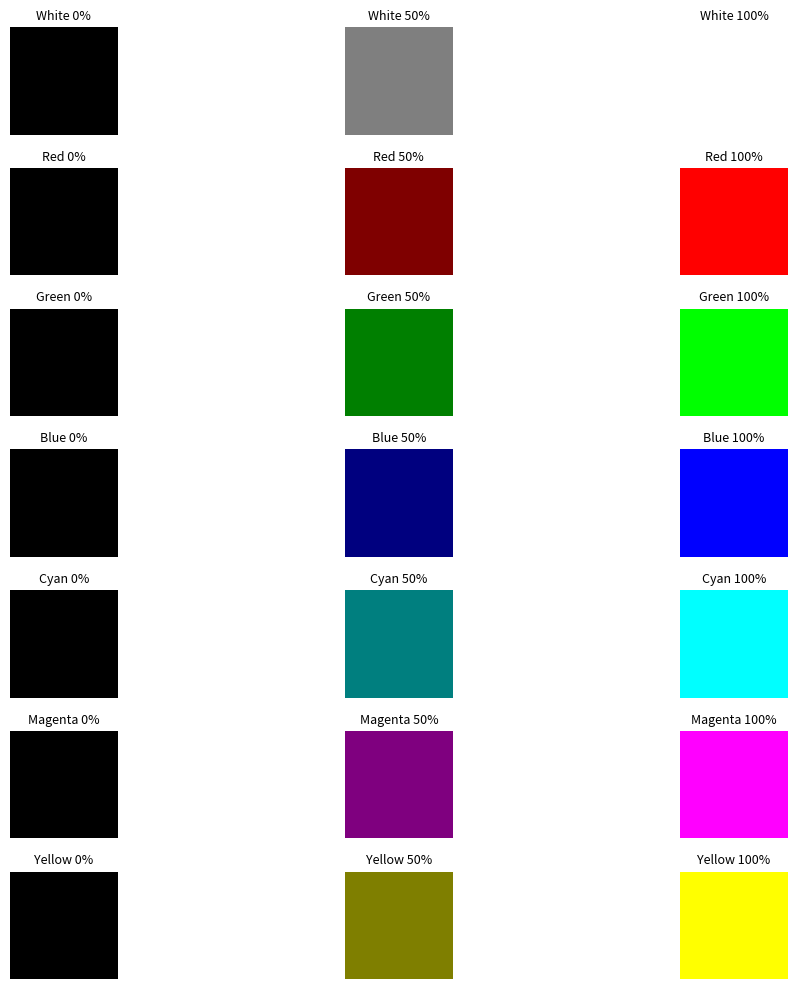

Write Python code to recreate this figure.
import numpy as np
import matplotlib.pyplot as plt

def display_imgset(img_set, color_set=None, title_set='', row=1, col=1):
    plt.figure(figsize=(12, 10))
    for k in range(len(img_set)):
        plt.subplot(row, col, k + 1)
        img = img_set[k]
        if color_set and color_set[k]:
            plt.imshow(img, cmap=color_set[k], vmin=0, vmax=255)
        else:
            plt.imshow(img)
        plt.title(title_set[k], fontsize=9)
        plt.axis('off')
    plt.tight_layout()
    plt.show()

def main():
    h, w = 200, 200

    # White shades
    white_0 = np.zeros((h, w, 3), dtype=np.uint8)
    white_1 = np.full((h, w, 3), 127, dtype=np.uint8)
    white_2 = np.full((h, w, 3), 255, dtype=np.uint8)

    # Red shades
    red_0 = np.zeros((h, w, 3), dtype=np.uint8)
    red_1 = np.zeros((h, w, 3), dtype=np.uint8)
    red_2 = np.zeros((h, w, 3), dtype=np.uint8)
    red_1[:, :, 0] = 127
    red_2[:, :, 0] = 255

    # Green shades
    green_0 = np.zeros((h, w, 3), dtype=np.uint8)
    green_1 = np.zeros((h, w, 3), dtype=np.uint8)
    green_2 = np.zeros((h, w, 3), dtype=np.uint8)
    green_1[:, :, 1] = 127
    green_2[:, :, 1] = 255

    # Blue shades
    blue_0 = np.zeros((h, w, 3), dtype=np.uint8)
    blue_1 = np.zeros((h, w, 3), dtype=np.uint8)
    blue_2 = np.zeros((h, w, 3), dtype=np.uint8)
    blue_1[:, :, 2] = 127
    blue_2[:, :, 2] = 255

    # Cyan (G+B)
    cyan_0 = np.zeros((h, w, 3), dtype=np.uint8)
    cyan_1 = np.zeros((h, w, 3), dtype=np.uint8)
    cyan_2 = np.zeros((h, w, 3), dtype=np.uint8)
    cyan_1[:, :, 1:] = 127
    cyan_2[:, :, 1:] = 255

    # Magenta (R+B)
    magenta_0 = np.zeros((h, w, 3), dtype=np.uint8)
    magenta_1 = np.zeros((h, w, 3), dtype=np.uint8)
    magenta_2 = np.zeros((h, w, 3), dtype=np.uint8)
    magenta_1[:, :, [0, 2]] = 127
    magenta_2[:, :, [0, 2]] = 255

    # Yellow (R+G)
    yellow_0 = np.zeros((h, w, 3), dtype=np.uint8)
    yellow_1 = np.zeros((h, w, 3), dtype=np.uint8)
    yellow_2 = np.zeros((h, w, 3), dtype=np.uint8)
    yellow_1[:, :, [0, 1]] = 127
    yellow_2[:, :, [0, 1]] = 255

    # Combine all shades
    img_set = [
        white_0, white_1, white_2,
        red_0, red_1, red_2,
        green_0, green_1, green_2,
        blue_0, blue_1, blue_2,
        cyan_0, cyan_1, cyan_2,
        magenta_0, magenta_1, magenta_2,
        yellow_0, yellow_1, yellow_2
    ]

    title_set = [
        'White 0%', 'White 50%', 'White 100%',
        'Red 0%', 'Red 50%', 'Red 100%',
        'Green 0%', 'Green 50%', 'Green 100%',
        'Blue 0%', 'Blue 50%', 'Blue 100%',
        'Cyan 0%', 'Cyan 50%', 'Cyan 100%',
        'Magenta 0%', 'Magenta 50%', 'Magenta 100%',
        'Yellow 0%', 'Yellow 50%', 'Yellow 100%'
    ]

    display_imgset(img_set, title_set=title_set, row=7, col=3)

if __name__ == '__main__':
    main()
